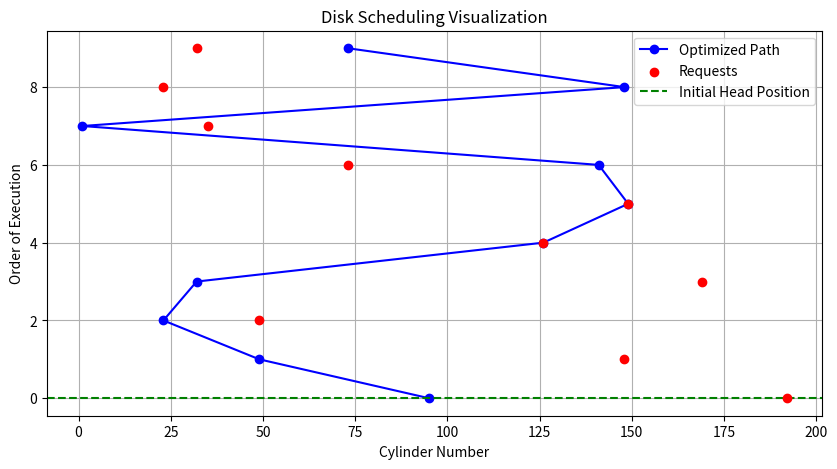

This chart was generated by the following Python code:
import numpy as np
import random
import matplotlib.pyplot as plt

# Disk parameters
disk_size = 200  # Total cylinders in disk
num_requests = 10  # Number of I/O requests

# Generate random disk requests
requests = np.random.randint(0, disk_size, num_requests)
initial_head = np.random.randint(0, disk_size)

# Q-learning parameters
alpha = 0.1  # Learning rate
gamma = 0.9  # Discount factor
epsilon = 0.2  # Exploration rate

# Q-table initialization
q_table = np.zeros((disk_size, disk_size))

def get_reward(state, action):
    """Reward is negative of seek time (lower seek time is better)."""
    return -abs(state - action)

def choose_action(state):
    """Epsilon-greedy policy."""
    if random.uniform(0, 1) < epsilon:
        return random.choice(requests)  # Explore
    else:
        return np.argmax(q_table[state])  # Exploit best action

# Training the Q-learning model
num_episodes = 1000
for _ in range(num_episodes):
    state = initial_head
    for _ in range(num_requests):
        action = choose_action(state)
        reward = get_reward(state, action)
        next_state = action
        
        # Q-learning update rule
        best_future_q = np.max(q_table[next_state])
        q_table[state, action] += alpha * (reward + gamma * best_future_q - q_table[state, action])
        
        state = next_state

# Testing the trained model
state = initial_head
schedule = [state]
visited = set(schedule)
while len(schedule) < num_requests:
    action = np.argmax(q_table[state])
    
    # If action was already visited, pick a different one
    if action in visited:
        unvisited = list(set(requests) - visited)
        if unvisited:
            action = random.choice(unvisited)
        else:
            break  # Avoid infinite loop if all requests are visited
    
    schedule.append(action)
    visited.add(action)
    state = action

print("Optimized Disk Scheduling Order:", schedule)

# Visualization
plt.figure(figsize=(10, 5))
plt.plot(schedule, range(len(schedule)), marker='o', linestyle='-', color='b', label='Optimized Path')
plt.scatter(requests, range(len(requests)), color='r', label='Requests', zorder=3)
plt.axhline(y=0, color='g', linestyle='--', label='Initial Head Position')
plt.xlabel("Cylinder Number")
plt.ylabel("Order of Execution")
plt.title("Disk Scheduling Visualization")
plt.legend()
plt.grid()
plt.show()
